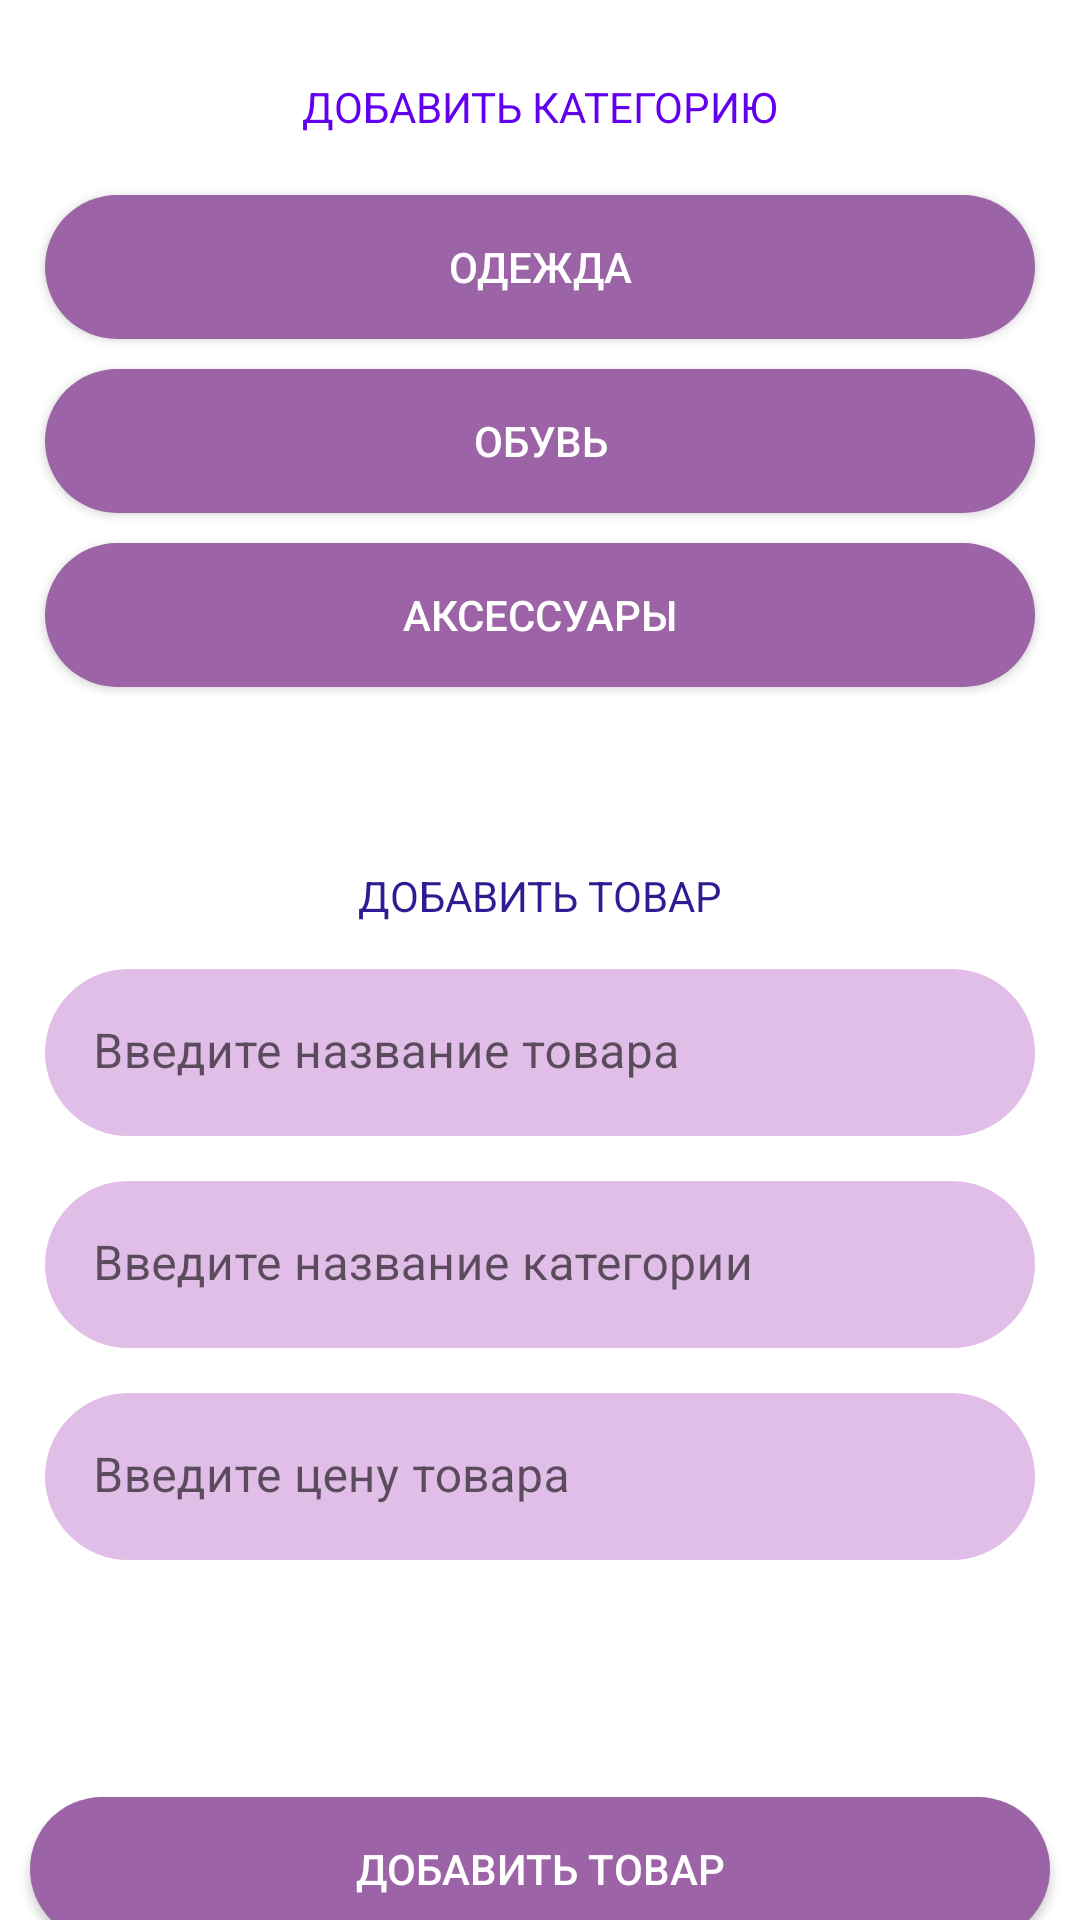

Produce the Android XML layout that renders to this screen, including the resource entries it uses.
<!-- AndroidManifest.xml: application theme Theme.MySQLServer -->
<!-- res/layout/fragment_tab_panel.xml -->
<?xml version="1.0" encoding="utf-8"?>
<androidx.constraintlayout.widget.ConstraintLayout xmlns:android="http://schemas.android.com/apk/res/android"
    xmlns:tools="http://schemas.android.com/tools"
    android:layout_width="match_parent"
    android:layout_height="match_parent"
    xmlns:app="http://schemas.android.com/apk/res-auto"
    tools:context=".tabs.TabPanel">

    <androidx.appcompat.widget.AppCompatTextView
        android:id="@+id/headerAddCategory"
        android:layout_width="wrap_content"
        android:layout_height="wrap_content"
        app:layout_constraintTop_toTopOf="parent"
        app:layout_constraintStart_toStartOf="parent"
        app:layout_constraintEnd_toEndOf="parent"
        android:layout_marginTop="26dp"
        android:textColor="@color/purple_500"
        android:text="@string/addCategory"/>

    <androidx.appcompat.widget.AppCompatButton
        android:id="@+id/buttonAddCategoryClothes"
        android:layout_width="match_parent"
        android:layout_height="wrap_content"
        android:layout_marginTop="20dp"
        android:layout_marginStart="15dp"
        android:layout_marginEnd="15dp"
        android:background="@drawable/round"
        android:text="@string/catalogClothes"
        android:textColor="@color/white"
        app:layout_constraintEnd_toEndOf="parent"
        app:layout_constraintStart_toStartOf="parent"
        app:layout_constraintTop_toBottomOf="@id/headerAddCategory" />

    <androidx.appcompat.widget.AppCompatButton
        android:id="@+id/buttonAddCategoryShoes"
        android:layout_width="match_parent"
        android:layout_height="wrap_content"
        android:layout_marginTop="10dp"
        android:layout_marginStart="15dp"
        android:layout_marginEnd="15dp"
        android:background="@drawable/round"
        android:text="@string/shoes"
        android:textColor="@color/white"
        app:layout_constraintStart_toStartOf="parent"
        app:layout_constraintTop_toBottomOf="@id/buttonAddCategoryClothes" />

    <androidx.appcompat.widget.AppCompatButton
        android:id="@+id/buttonAddCategoryAccessories"
        android:layout_width="match_parent"
        android:layout_height="wrap_content"
        android:layout_marginTop="10dp"
        android:layout_marginStart="15dp"
        android:layout_marginEnd="15dp"
        android:background="@drawable/round"
        android:text="@string/accessories"
        android:textColor="@color/white"
        app:layout_constraintEnd_toEndOf="parent"
        app:layout_constraintStart_toStartOf="parent"
        app:layout_constraintTop_toBottomOf="@id/buttonAddCategoryShoes" />


    <androidx.appcompat.widget.AppCompatTextView
        android:id="@+id/headerAddProduct"
        android:layout_width="wrap_content"
        android:layout_height="wrap_content"
        android:layout_marginTop="60dp"
        android:text="@string/addProduct"
        android:textColor="#311B92"
        app:layout_constraintEnd_toEndOf="parent"
        app:layout_constraintStart_toStartOf="parent"
        app:layout_constraintTop_toBottomOf="@id/buttonAddCategoryAccessories"
        tools:ignore="TextContrastCheck" />

    <com.google.android.material.textfield.TextInputLayout
        android:id="@+id/sectionEnterNameProduct"
        android:layout_width="match_parent"
        android:layout_height="wrap_content"
        app:layout_constraintTop_toBottomOf="@id/headerAddProduct"
        android:layout_margin="@dimen/margin_edit_text"
        app:boxBackgroundColor="@android:color/white"
        app:boxStrokeColor="#F8F8F8"
        app:boxStrokeWidth="0dp"
        app:startIconTint="@color/purple_500"
        app:endIconTint="@android:color/holo_red_light"
        android:hint="@string/labelEnterNameProduct"
        app:hintTextColor="@color/black"
        app:endIconMode="clear_text"
        app:boxStrokeWidthFocused="0dp">

        <com.google.android.material.textfield.TextInputEditText
            android:id="@+id/enterNameProduct"
            android:layout_width="match_parent"
            android:layout_height="wrap_content"
            android:inputType="text"
            android:background="@drawable/round_edit_text"
            android:textColor="@color/black"/>

    </com.google.android.material.textfield.TextInputLayout>


    <com.google.android.material.textfield.TextInputLayout
        android:id="@+id/sectionEnterCategoryProduct"
        android:layout_width="match_parent"
        android:layout_height="wrap_content"
        app:layout_constraintTop_toBottomOf="@id/sectionEnterNameProduct"
        android:layout_margin="@dimen/margin_edit_text"
        app:boxBackgroundColor="@android:color/white"
        app:boxStrokeColor="#F8F8F8"
        app:boxStrokeWidth="0dp"
        app:startIconTint="@android:color/white"
        app:endIconTint="@android:color/holo_red_light"
        android:hint="@string/labelEnterCategory"
        app:hintTextColor="@color/black"
        app:endIconMode="clear_text"
        app:boxStrokeWidthFocused="0dp">

        <com.google.android.material.textfield.TextInputEditText
            android:id="@+id/enterCategoryProduct"
            android:layout_width="match_parent"
            android:layout_height="wrap_content"
            android:inputType="text"
            android:background="@drawable/round_edit_text"
            android:textColor="@color/black"
            />

    </com.google.android.material.textfield.TextInputLayout>

    <com.google.android.material.textfield.TextInputLayout
        android:id="@+id/sectionEnterPriceProduct"
        android:layout_width="match_parent"
        android:layout_height="wrap_content"
        app:layout_constraintTop_toBottomOf="@id/sectionEnterCategoryProduct"
        android:layout_margin="@dimen/margin_edit_text"
        app:boxBackgroundColor="@android:color/white"
        app:boxStrokeColor="#F8F8F8"
        app:boxStrokeWidth="0dp"
        app:startIconTint="@color/purple_200"
        app:endIconTint="@android:color/holo_red_light"
        android:hint="@string/labelEnterPriceProduct"
        app:hintTextColor="@color/black"
        app:endIconMode="clear_text"
        app:boxStrokeWidthFocused="0dp">

        <com.google.android.material.textfield.TextInputEditText
            android:id="@+id/enterPriceProduct"
            android:layout_width="match_parent"
            android:layout_height="wrap_content"
            android:inputType="number"
            android:background="@drawable/round_edit_text"
            android:textColor="@color/black" />

    </com.google.android.material.textfield.TextInputLayout>


    <androidx.appcompat.widget.LinearLayoutCompat
        android:id="@+id/sectionResEnterProduct"
        android:layout_width="match_parent"
        android:layout_height="wrap_content"
        app:layout_constraintTop_toBottomOf="@id/sectionEnterPriceProduct"
        android:layout_marginTop="20dp"
        android:padding="10dp"
        android:orientation="horizontal">

        <androidx.appcompat.widget.AppCompatTextView
            android:id="@+id/resEnterNameProduct"
            android:layout_width="match_parent"
            android:layout_height="wrap_content"
            android:layout_weight="1"
            android:gravity="center"
            android:textColor="@color/black"/>

        <androidx.appcompat.widget.AppCompatTextView
            android:id="@+id/resEnterCategoryProduct"
            android:layout_width="match_parent"
            android:layout_height="wrap_content"
            android:layout_weight="1"
            android:gravity="center"
            android:textColor="@color/black"/>

        <androidx.appcompat.widget.AppCompatTextView
            android:id="@+id/resEnterPriceProduct"
            android:layout_width="match_parent"
            android:layout_height="wrap_content"
            android:layout_weight="1"
            android:gravity="center"
            android:textColor="@color/black"/>

    </androidx.appcompat.widget.LinearLayoutCompat>


    <androidx.appcompat.widget.AppCompatButton
        android:id="@+id/buttonAddProduct"
        android:layout_width="match_parent"
        android:layout_height="wrap_content"
        app:layout_constraintTop_toBottomOf="@id/sectionResEnterProduct"
        android:layout_marginTop="20dp"
        android:layout_marginStart="10dp"
        android:layout_marginEnd="10dp"
        android:text="@string/addProduct"
        android:background="@drawable/round"
        android:textColor="@color/white"/>

</androidx.constraintlayout.widget.ConstraintLayout>
<!-- resources referenced by this layout -->
<resources>
  <color name="black">#FF000000</color>
  <color name="purple_200">#FFBB86FC</color>
  <color name="purple_500">#FF6200EE</color>
  <color name="white">#FFFFFFFF</color>
  <dimen name="margin_edit_text">15dp</dimen>
  <!-- drawable round (drawable) -->
  <?xml version="1.0" encoding="utf-8"?>
      <shape xmlns:android="http://schemas.android.com/apk/res/android"
          android:shape="rectangle">
          <solid android:color="@color/purple_200_dark" />
          <corners android:radius="50dp" />
      </shape>
  <!-- drawable round_edit_text (drawable) -->
  <?xml version="1.0" encoding="utf-8"?>
      <shape xmlns:android="http://schemas.android.com/apk/res/android"
          android:shape="rectangle">
          <solid android:color="@color/purple_100" />
          <corners android:radius="50dp" />
      </shape>
  <string name="accessories">АКСЕССУАРЫ</string>
  <string name="addCategory">ДОБАВИТЬ КАТЕГОРИЮ</string>
  <string name="addProduct">ДОБАВИТЬ ТОВАР</string>
  <string name="catalogClothes">ОДЕЖДА</string>
  <string name="labelEnterCategory">Введите название категории</string>
  <string name="labelEnterNameProduct">Введите название товара</string>
  <string name="labelEnterPriceProduct">Введите цену товара</string>
  <string name="shoes">ОБУВЬ</string>
  <style name="Theme.MySQLServer" parent="Theme.MaterialComponents.DayNight.NoActionBar">
          
          <item name="colorPrimary">@color/purple_500</item>
          <item name="colorPrimaryVariant">@color/purple_200_dark</item>
          <item name="colorOnPrimary">@color/white</item>
          
          <item name="colorSecondary">@color/teal_200</item>
          <item name="colorSecondaryVariant">@color/teal_700</item>
          <item name="colorOnSecondary">@color/black</item>
          
          <item name="android:statusBarColor">?attr/colorPrimaryVariant</item>
          
      </style>
  <color name="purple_200_dark">#9c64a6</color>
  <color name="purple_100">#e1bee7</color>
  <color name="teal_200">#FF03DAC5</color>
  <color name="teal_700">#FF018786</color>
</resources>
